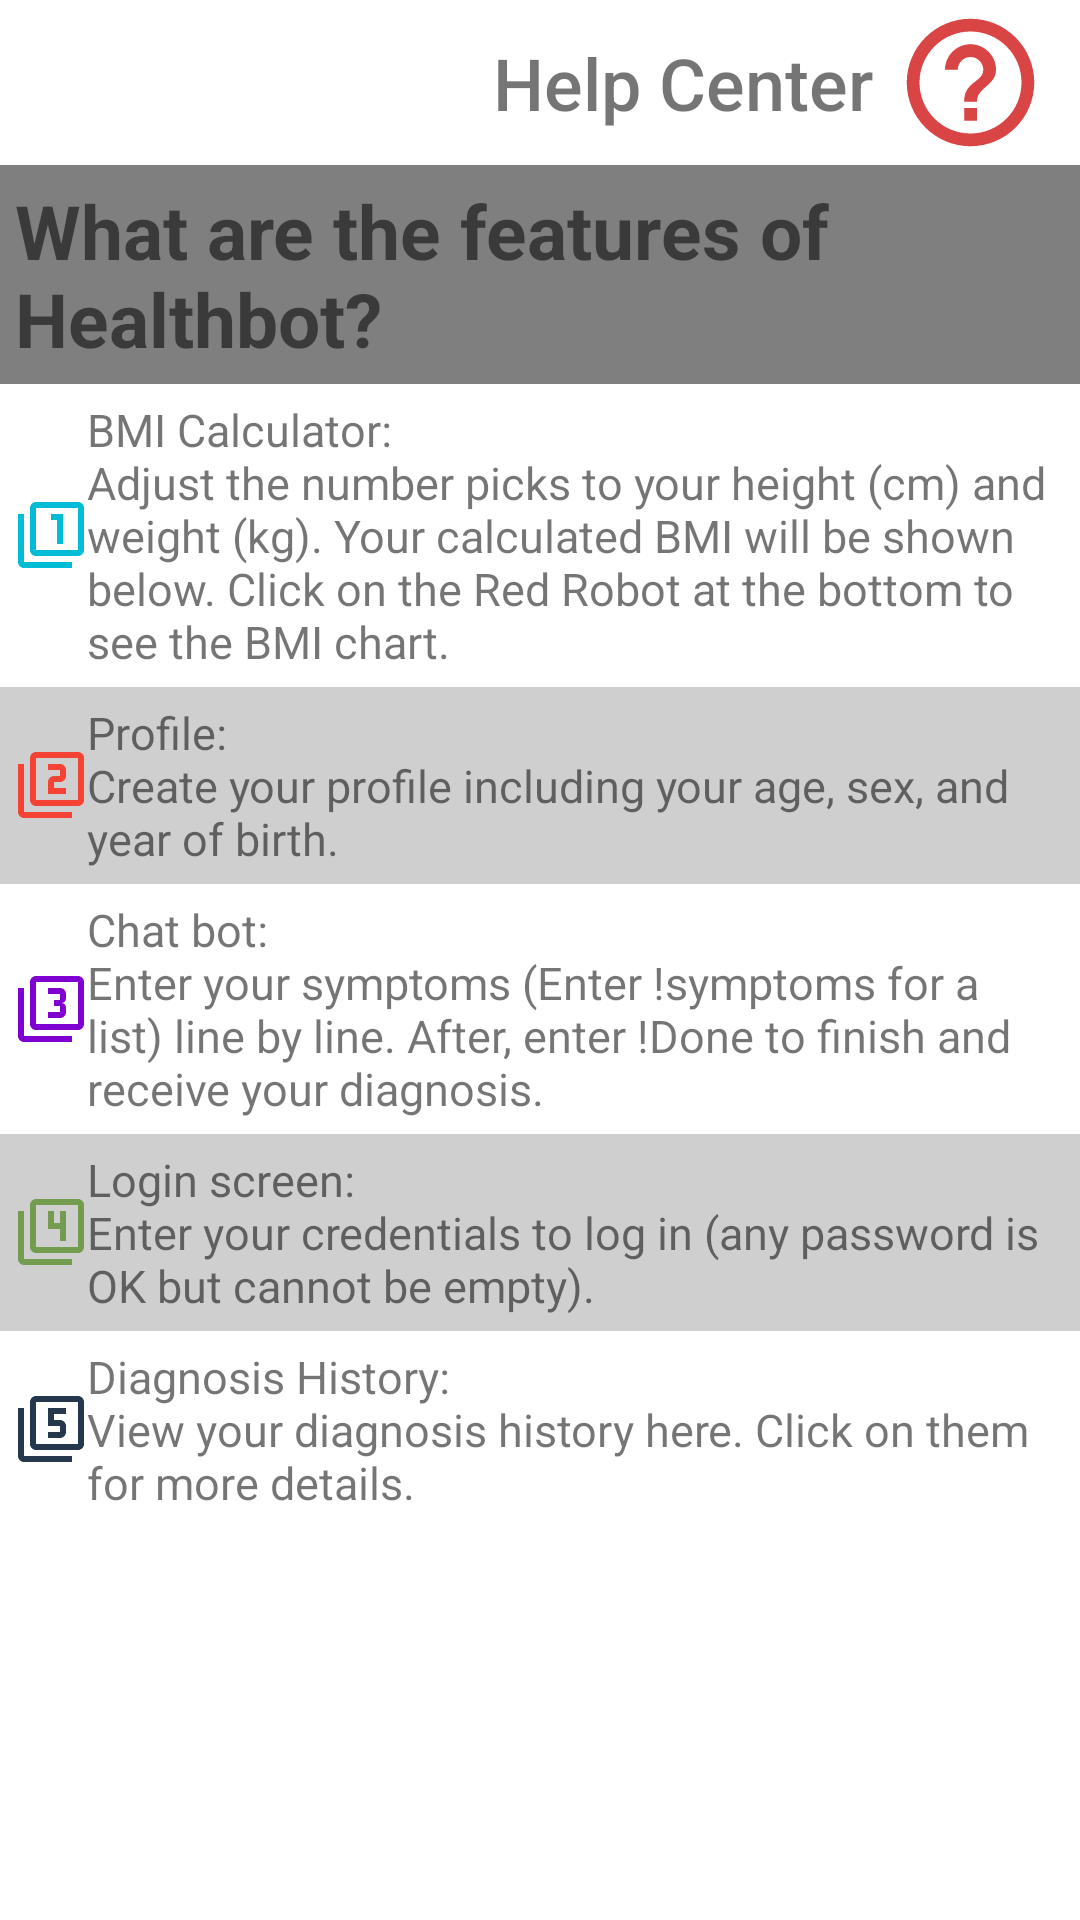

Layout XML and referenced resources for this Android screen:
<!-- AndroidManifest.xml: application theme Theme.HealthBot -->
<!-- res/layout/fragment_help_screen.xml -->
<?xml version="1.0" encoding="utf-8"?>
<RelativeLayout xmlns:android="http://schemas.android.com/apk/res/android"
    xmlns:tools="http://schemas.android.com/tools"
    android:layout_width="match_parent"
    android:layout_height="wrap_content"
    android:background="@color/white"
    tools:context=".HelpScreenFragment">

    <LinearLayout
        android:layout_width="match_parent"
        android:layout_height="match_parent"
        android:gravity="center"
        android:orientation="vertical">

        <include
            android:id="@+id/help_top_panel"
            layout="@layout/help_top_bar"
            android:layout_width="wrap_content"
            android:layout_height="wrap_content" />

        <RelativeLayout
            android:layout_width="match_parent"
            android:layout_height="match_parent">

            <TextView
                android:clickable="false"
                android:id="@+id/t1"
                android:layout_width="match_parent"
                android:layout_height="wrap_content"
                android:text="@string/tutorial1"
                android:padding="5dp"
                android:background="#80000000"
                android:textStyle="bold"
                android:textSize="25sp"/>
            <TextView
                android:id="@+id/t2"
                android:layout_width="match_parent"
                android:layout_height="wrap_content"
                android:text="@string/tutorial2"
                android:layout_below="@+id/t1"
                android:padding="5dp"
                android:textSize="15sp"
                android:drawableLeft="@drawable/ic_baseline_filter_1_24"/>

            <TextView
                android:id="@+id/t3"
                android:layout_width="match_parent"
                android:layout_height="wrap_content"
                android:text="@string/tutorial3"
                android:layout_below="@+id/t2"
                android:padding="5dp"
                android:background="#30000000"
                android:textSize="15sp"
                android:drawableLeft="@drawable/ic_baseline_filter_2_24"/>

            <TextView
                android:id="@+id/t4"
                android:layout_width="match_parent"
                android:layout_height="wrap_content"
                android:text="@string/tutorial4"
                android:layout_below="@+id/t3"
                android:padding="5dp"
                android:textSize="15sp"
                android:drawableLeft="@drawable/ic_baseline_filter_3_24"/>

            <TextView
                android:id="@+id/t5"
                android:layout_width="match_parent"
                android:layout_height="wrap_content"
                android:text="@string/tutorial5"
                android:layout_below="@+id/t4"
                android:padding="5dp"
                android:background="#30000000"
                android:textSize="15sp"
                android:drawableLeft="@drawable/ic_baseline_filter_4_24"/>

            <TextView
                android:id="@+id/t6"
                android:layout_width="match_parent"
                android:layout_height="wrap_content"
                android:text="@string/tutorial6"
                android:layout_below="@+id/t5"
                android:padding="5dp"
                android:textSize="15sp"
                android:drawableLeft="@drawable/ic_baseline_filter_5_24"/>

        </RelativeLayout>


    </LinearLayout>

</RelativeLayout>
<!-- res/layout/help_top_bar.xml (included above) -->
<?xml version="1.0" encoding="utf-8"?>
<RelativeLayout xmlns:android="http://schemas.android.com/apk/res/android"
    xmlns:app="http://schemas.android.com/apk/res-auto"
    android:layout_width="match_parent"
    android:layout_height="wrap_content"
    android:background="@color/white">

    <Button
        android:id="@+id/help_back_arrow"
        android:layout_width="50dp"
        android:layout_height="40dp"
        android:layout_alignParentStart="true"
        android:layout_centerVertical="true"
        android:layout_marginStart="15dp"
        android:background="@drawable/back_arrow"
        android:onClick="backArrowOnClick" />

    <ImageView
        android:id="@+id/doctor"
        android:layout_width="55sp"
        android:layout_height="55sp"
        android:layout_alignParentEnd="true"
        android:layout_centerVertical="true"
        android:layout_marginEnd="9dp"
        android:background="@android:color/transparent"
        android:padding="2dp"
        app:srcCompat="@drawable/help_icon" />

    <TextView
        android:id="@+id/help_name"
        android:layout_width="wrap_content"
        android:layout_height="wrap_content"
        android:layout_centerVertical="true"
        android:gravity="end"
        android:layout_marginEnd="5dp"
        android:layout_toStartOf="@+id/doctor"
        android:background="@android:color/transparent"
        android:fontFamily="sans-serif-medium"
        android:text="@string/help_name"
        android:textSize="24sp" />

</RelativeLayout>
<!-- resources referenced by this layout -->
<resources>
  <color name="white">#FFFFFFFF</color>
  <!-- drawable ic_baseline_filter_1_24 (drawable) -->
  <vector android:height="24dp" android:tint="#00BCD4"
      android:viewportHeight="24" android:viewportWidth="24"
      android:width="24dp" xmlns:android="http://schemas.android.com/apk/res/android">
      <path android:fillColor="@android:color/white" android:pathData="M3,5L1,5v16c0,1.1 0.9,2 2,2h16v-2L3,21L3,5zM14,15h2L16,5h-4v2h2v8zM21,1L7,1c-1.1,0 -2,0.9 -2,2v14c0,1.1 0.9,2 2,2h14c1.1,0 2,-0.9 2,-2L23,3c0,-1.1 -0.9,-2 -2,-2zM21,17L7,17L7,3h14v14z"/>
  </vector>
  <!-- drawable ic_baseline_filter_2_24 (drawable) -->
  <vector android:height="24dp" android:tint="#F44335"
      android:viewportHeight="24" android:viewportWidth="24"
      android:width="24dp" xmlns:android="http://schemas.android.com/apk/res/android">
      <path android:fillColor="@android:color/white" android:pathData="M3,5L1,5v16c0,1.1 0.9,2 2,2h16v-2L3,21L3,5zM21,1L7,1c-1.1,0 -2,0.9 -2,2v14c0,1.1 0.9,2 2,2h14c1.1,0 2,-0.9 2,-2L23,3c0,-1.1 -0.9,-2 -2,-2zM21,17L7,17L7,3h14v14zM17,13h-4v-2h2c1.1,0 2,-0.89 2,-2L17,7c0,-1.11 -0.9,-2 -2,-2h-4v2h4v2h-2c-1.1,0 -2,0.89 -2,2v4h6v-2z"/>
  </vector>
  <!-- drawable ic_baseline_filter_4_24 (drawable) -->
  <vector android:height="24dp" android:tint="#749C4F"
      android:viewportHeight="24" android:viewportWidth="24"
      android:width="24dp" xmlns:android="http://schemas.android.com/apk/res/android">
      <path android:fillColor="@android:color/white" android:pathData="M3,5L1,5v16c0,1.1 0.9,2 2,2h16v-2L3,21L3,5zM15,15h2L17,5h-2v4h-2L13,5h-2v6h4v4zM21,1L7,1c-1.1,0 -2,0.9 -2,2v14c0,1.1 0.9,2 2,2h14c1.1,0 2,-0.9 2,-2L23,3c0,-1.1 -0.9,-2 -2,-2zM21,17L7,17L7,3h14v14z"/>
  </vector>
  <!-- drawable ic_baseline_filter_5_24 (drawable) -->
  <vector android:height="24dp" android:tint="#24374C"
      android:viewportHeight="24" android:viewportWidth="24"
      android:width="24dp" xmlns:android="http://schemas.android.com/apk/res/android">
      <path android:fillColor="@android:color/white" android:pathData="M21,1L7,1c-1.1,0 -2,0.9 -2,2v14c0,1.1 0.9,2 2,2h14c1.1,0 2,-0.9 2,-2L23,3c0,-1.1 -0.9,-2 -2,-2zM21,17L7,17L7,3h14v14zM3,5L1,5v16c0,1.1 0.9,2 2,2h16v-2L3,21L3,5zM17,13v-2c0,-1.11 -0.9,-2 -2,-2h-2L13,7h4L17,5h-6v6h4v2h-4v2h4c1.1,0 2,-0.89 2,-2z"/>
  </vector>
  <string name="help_name">Help Center</string>
  <string name="tutorial1">What are the features of Healthbot?</string>
  <string name="tutorial2">BMI Calculator:\nAdjust the number picks to your height (cm) and weight (kg). Your calculated BMI will be shown below. Click on the Red Robot at the bottom to see the BMI chart.</string>
  <string name="tutorial3">Profile:\nCreate your profile including your age, sex, and year of birth.</string>
  <string name="tutorial4">Chat bot:\nEnter your symptoms (Enter !symptoms for a list) line by line. After, enter !Done to finish and receive your diagnosis.</string>
  <string name="tutorial5">Login screen:\nEnter your credentials to log in (any password is OK but cannot be empty).</string>
  <string name="tutorial6">Diagnosis History:\nView your diagnosis history here. Click on them for more details.</string>
  <color name="primary">#D94444</color>
  <color name="teal_200">#00bcd4</color>
  <color name="teal_700">#00bcd4</color>
  <color name="black">#FF000000</color>
  <style name="custom_overflow">
          <item name="android:src">@drawable/menu_icon</item>
      </style>
  <!-- drawable menu_icon (drawable) -->
  <vector android:height="24dp" android:tint="#D94444"
      android:viewportHeight="24" android:viewportWidth="24"
      android:width="24dp" xmlns:android="http://schemas.android.com/apk/res/android">
      <path android:fillColor="@android:color/white" android:pathData="M12,8c1.1,0 2,-0.9 2,-2s-0.9,-2 -2,-2 -2,0.9 -2,2 0.9,2 2,2zM12,10c-1.1,0 -2,0.9 -2,2s0.9,2 2,2 2,-0.9 2,-2 -0.9,-2 -2,-2zM12,16c-1.1,0 -2,0.9 -2,2s0.9,2 2,2 2,-0.9 2,-2 -0.9,-2 -2,-2z"/>
  </vector>
</resources>
